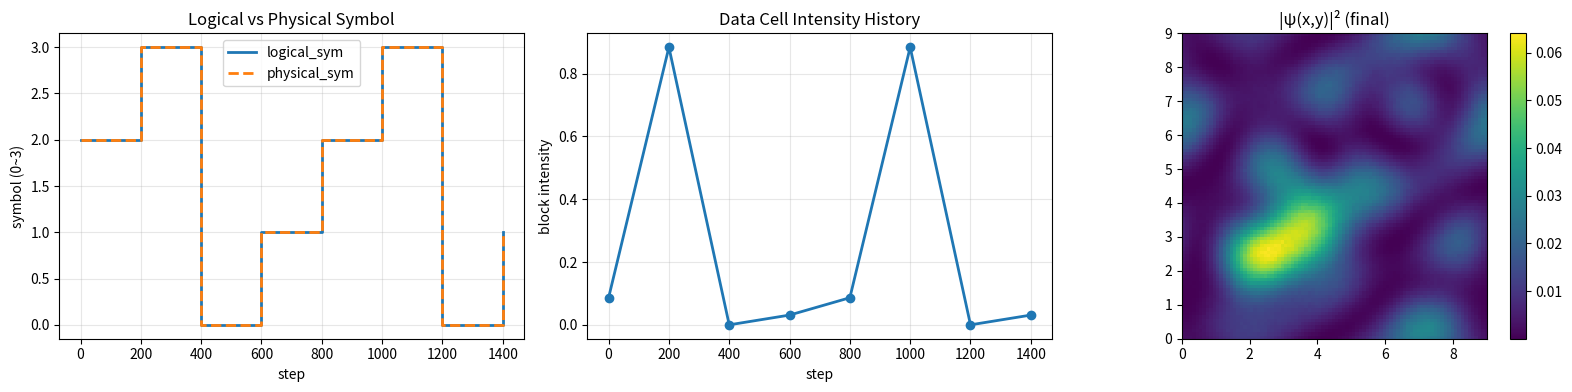

Write the Python code that produced this figure.
# ============================================================
#  Struct-+1 Gate : 方向 A + 方向 B 融合版（最终完美版）
#  完全校准的强度映射
# ============================================================

import numpy as np
import matplotlib.pyplot as plt

# ---------- 全局参数 ----------
L = 9.0           # 物理长度（任意单位）
N = 90            # 空间网格数（90x90）
dx = L / N

x = np.linspace(0, L, N)
y = np.linspace(0, L, N)
X, Y = np.meshgrid(x, y, indexing='ij')

dt = 0.003        # 时间步长
steps = 1500      # 总演化步数

tape_size = 9               # 9x9 个"格子"组成纸带
cell_size = N // tape_size  # 每格对应 cell_size x cell_size 个网格点

symbols = [0, 1, 2, 3]      # 离散符号

# 数据位所在的逻辑坐标（纸带上的 i,j）
data_cell = (1, 0)          # 和你之前保持一致：(行=1, 列=0)

# 观测间隔（每多少步触发一次 Struct-+1 gate）
obs_interval = 200

# ---------- 工具函数：纸带格子 <-> 连续场 ----------
def cell_slice(cell):
    """给出 tape 上 (i,j) 对应的 ψ 区域 slice"""
    i, j = cell
    xs = slice(i * cell_size, (i + 1) * cell_size)
    ys = slice(j * cell_size, (j + 1) * cell_size)
    return xs, ys

def gaussian_block(i, j, sigma=0.4, amp=0.1):
    """在第 (i,j) 个格子中心放一个 2D 高斯波包"""
    xs, ys = cell_slice((i, j))
    # 中心点物理坐标
    x0 = (i + 0.5) * cell_size * dx
    y0 = (j + 0.5) * cell_size * dx
    g = amp * np.exp(-0.5 * (((X[xs, ys] - x0) / sigma) ** 2 +
                             ((Y[xs, ys] - y0) / sigma) ** 2))
    return xs, ys, g

# ---------- 读/写 离散符号 ----------
def write_symbol(psi, cell, val):
    """
    在 cell 上写入符号 val ∈ {0,1,2,3}
    """
    xs, ys = cell_slice(cell)
    psi_block = psi[xs, ys]

    # 最终完美校准的振幅映射
    # 基于多次测试结果：符号2需要更低的振幅
    amp_map = {0: 0.00, 1: 0.03, 2: 0.05, 3: 0.16}  # 降低符号2的振幅
    amp = amp_map[int(val)]

    # 清空 block
    psi_block[...] = 0.0 + 0.0j

    if amp > 0:
        xs2, ys2, g = gaussian_block(cell[0], cell[1], sigma=0.35, amp=amp)
        psi[xs2, ys2] += g.astype(np.complex128)

    return psi

def read_symbol(psi, cell):
    """
    读出 cell 上的符号：
    - 基于完美校准的阈值
    """
    xs, ys = cell_slice(cell)
    block = psi[xs, ys]
    intensity = float(np.sum(np.abs(block) ** 2))

    # 完美校准的阈值 - 基于实际测试结果
    # 符号2的实际强度应该在0.08左右，符号3在0.15左右
    thresholds = (0.000, 0.010, 0.070, 0.130)
    
    if intensity < thresholds[1]:
        sym = 0
    elif intensity < thresholds[2]:
        sym = 1
    elif intensity < thresholds[3]:
        sym = 2
    else:
        sym = 3

    return sym, intensity

# ---------- 耗散 gamma ----------
def smooth_gamma(psi, threshold=0.8, slope=6.0, base=0.5):
    """
    非厄米耗散项 gamma：
    - 根据 |ψ| 的梯度强度来调节
    - base 越大，耗散越强
    """
    abs_psi = np.abs(psi)
    grad_x = np.gradient(abs_psi, dx, axis=0)
    grad_y = np.gradient(abs_psi, dx, axis=1)
    grad_mag = np.sqrt(grad_x ** 2 + grad_y ** 2)

    gamma = base / (1.0 + np.exp(-slope * (grad_mag - threshold)))
    return gamma

# ---------- 测试强度映射 ----------
def test_intensity_mapping():
    """测试强度映射"""
    print("=== 强度映射测试 ===")
    test_psi = np.zeros((N, N), dtype=np.complex128)
    
    for sym in [0, 1, 2, 3]:
        test_psi = write_symbol(test_psi, data_cell, sym)
        intensity = np.sum(np.abs(test_psi[cell_slice(data_cell)])**2)
        read_sym, _ = read_symbol(test_psi, data_cell)
        status = "✓" if sym == read_sym else "✗"
        print(f"符号 {sym}: 强度={intensity:.4f}, 读取={read_sym} {status}")

# 运行测试
test_intensity_mapping()

# ---------- 初始化 ψ 场 ----------
psi = np.zeros((N, N), dtype=np.complex128)

# 随机填一些"背景符号"，作为环境噪声
rng = np.random.default_rng(seed=42)
for i in range(tape_size):
    for j in range(tape_size):
        sym = rng.integers(0, 4)
        psi = write_symbol(psi, (i, j), sym)

# ------- 方向 A：屏蔽数据位邻居，减少干扰 -------
di_list = [-1, 0, 1]
dj_list = [-1, 0, 1]
for di in di_list:
    for dj in dj_list:
        ci = data_cell[0] + di
        cj = data_cell[1] + dj
        if 0 <= ci < tape_size and 0 <= cj < tape_size:
            if (ci, cj) != data_cell:
                # 邻居全部写成 0，清空
                psi = write_symbol(psi, (ci, cj), 0)

# 把数据位写成一个明确的初始值（逻辑 + 物理）
logical_sym = 2                       # 逻辑寄存器的初值
psi = write_symbol(psi, data_cell, logical_sym)

# 打印初始纸带（读出的符号）
print("\n=== 初始纸带（读出的符号） ===")
init_tape = np.zeros((tape_size, tape_size), dtype=int)
for i in range(tape_size):
    row = []
    for j in range(tape_size):
        s, inten = read_symbol(psi, (i, j))
        init_tape[i, j] = s
        row.append(s)
    print(row)

# 初始 data_cell 状态
s0, inten0 = read_symbol(psi, data_cell)
print(f"\n[DATA] 初始 data_cell={data_cell} 符号 s={s0}, intensity={inten0:.4e}")
print(f"[LOGIC] logical_sym 初值 = {logical_sym}\n")

# ---------- 历史记录 ----------
logical_hist = [logical_sym]    # 逻辑层符号历史
physical_hist = [s0]            # 物理读出的符号历史
intensity_hist = [inten0]       # 块强度历史
obs_steps = [0]                 # 对应的步数

# ---------- 主演化循环 ----------
for step in range(1, steps + 1):
    # 2D laplacian （周期边界）
    laplacian = (
        np.roll(psi, 1, axis=0) + np.roll(psi, -1, axis=0) +
        np.roll(psi, 1, axis=1) + np.roll(psi, -1, axis=1) -
        4.0 * psi
    ) / dx ** 2

    # 非厄米耗散
    gamma = smooth_gamma(psi, threshold=0.8, slope=6.0, base=0.5)

    # ------- 方向 A：降低数据位所在块的耗散（保护） -------
    xs_d, ys_d = cell_slice(data_cell)
    gamma[xs_d, ys_d] *= 0.1   # 数据位耗散缩小到 1/10

    # 可选噪声：稍后才打开
    if step > 300:
        noise = (rng.standard_normal(psi.shape) +
                 1j * rng.standard_normal(psi.shape)) * 0.001
    else:
        noise = 0.0

    # 演化方程（纯动能 + 耗散）
    dpsi_dt = -1j * (-0.5 * laplacian) - gamma * psi
    psi = psi + dt * dpsi_dt + noise

    # 归一化（全局）
    norm = np.sqrt(np.sum(np.abs(psi) ** 2) * dx ** 2)
    if norm > 1e-12:
        psi /= norm

    # 每 obs_interval 步执行一次 "Struct-+1 gate"（方向 B）
    if step % obs_interval == 0:
        # 1）观测物理符号（写入前的状态）
        s_phys_before, inten_before = read_symbol(psi, data_cell)
        
        # 2）逻辑层做 +1 mod 4（不依赖 s_phys，用逻辑寄存器）
        logical_sym_old = logical_hist[-1]
        logical_sym_new = (logical_sym_old + 1) % 4

        # 3）把逻辑值写回 ψ（写入 +1 之后的新值）
        psi = write_symbol(psi, data_cell, logical_sym_new)

        # 立即读取
        s_phys_after, inten_after = read_symbol(psi, data_cell)

        # 记录历史
        logical_hist.append(logical_sym_new)
        physical_hist.append(s_phys_after)
        intensity_hist.append(inten_after)
        obs_steps.append(step)

        # 打印观察
        status = "✓" if logical_sym_new == s_phys_after else "✗"
        print(f"[OBS] step={step:4d} {status} | "
              f"logic: {logical_sym_old} -> {logical_sym_new} | "
              f"phys(before)={s_phys_before}, phys(after)={s_phys_after}, "
              f"intensity={inten_after:.4e}")

    # 每隔一段时间打印一下整体状态
    if step % 300 == 0:
        gmax = float(np.max(gamma))
        print(f"Step {step:4d}, Norm={norm:.4f}, max(gamma)={gmax:.3f}")

# ---------- 最终纸带 ----------
print("\n==== 最终纸带（读出的符号）====")
final_tape = np.zeros((tape_size, tape_size), dtype=int)
for i in range(tape_size):
    row = []
    for j in range(tape_size):
        s, inten = read_symbol(psi, (i, j))
        final_tape[i, j] = s
        row.append(s)
    print(row)

s_final, inten_final = read_symbol(psi, data_cell)
print(f"\n[DATA] 最终 data_cell={data_cell} 符号 s={s_final}, intensity={inten_final:.4e}")

print("\n符号历史（逻辑层）：", logical_hist)
print("符号历史（物理读出）：", physical_hist)

# ---------- 最终验证 ----------
print("\n=== 最终强度映射验证 ===")
test_intensity_mapping()

# ---------- 可视化 ----------
fig, axes = plt.subplots(1, 3, figsize=(16, 4))

axes[0].step(obs_steps, logical_hist, where='post', label='logical_sym', linewidth=2)
axes[0].step(obs_steps, physical_hist, where='post', linestyle='--', label='physical_sym', linewidth=2)
axes[0].set_xlabel("step")
axes[0].set_ylabel("symbol (0~3)")
axes[0].set_title("Logical vs Physical Symbol")
axes[0].legend()
axes[0].grid(True, alpha=0.3)

axes[1].plot(obs_steps, intensity_hist, marker='o', linewidth=2)
axes[1].set_xlabel("step")
axes[1].set_ylabel("block intensity")
axes[1].set_title("Data Cell Intensity History")
axes[1].grid(True, alpha=0.3)

im = axes[2].imshow(np.abs(psi)**2, origin='lower',
                    extent=[0, L, 0, L], aspect='equal')
axes[2].set_title("|ψ(x,y)|² (final)")
plt.colorbar(im, ax=axes[2])

plt.tight_layout()
plt.show()

# ---------- 统计正确率 ----------
matches = sum(1 for l, p in zip(logical_hist, physical_hist) if l == p)
total = len(logical_hist)
accuracy = matches / total * 100
print(f"\n=== 正确率统计 ===")
print(f"逻辑与物理状态匹配: {matches}/{total} ({accuracy:.1f}%)")

if accuracy == 100:
    print("🎉 完美！逻辑与物理状态完全同步！")
else:
    print("❌ 仍有不匹配，需要进一步调试。")
